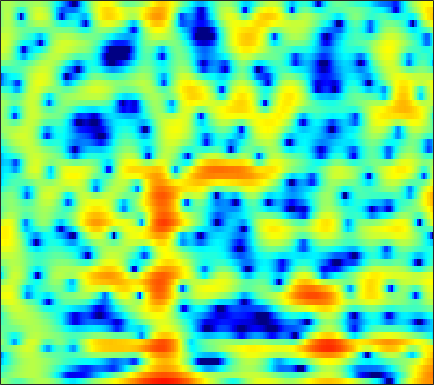

The table this chart was drawn from, first rows:
1.0471, 0.72581, 0.24451, -0.2813, -0.67556, -1.1682, -1.5626, -1.7478, -1.7889, -1.6032, -1.191, -0.80305, -0.23104, 0.32624, 0.70808, 1.1357, 1.472, 1.6484, 1.7863, 1.8106, 1.7048, 1.5385, 1.2179, 0.77291
-2.1, -1.526, -0.8649, -0.3116, 0.04805, 0.4671, 0.8254, 1.065, 1.35, 1.597, 1.809, 1.938, 2.068, 2.144, 2.158, 2.107, 1.968, 1.799, 1.479, 1.037, 0.4602, -0.06934, -0.9122, -1.93
-4.021, -3.333, -2.48, -1.696, -1.154, -0.4939, 0.09574, 0.4894, 0.9528, 1.347, 1.663, 1.852, 2.038, 2.145, 2.173, 2.136, 2.015, 1.864, 1.591, 1.229, 0.7781, 0.3805, -0.2272, -0.9144
-7.31, -6.33, -5.013, -3.765, -2.901, -1.853, -0.9411, -0.3418, 0.3475, 0.9118, 1.358, 1.619, 1.873, 2.029, 2.08, 2.07, 1.976, 1.855, 1.639, 1.368, 1.043, 0.7739, 0.3862, -0.02189
-9.969, -7.801, -5.492, -3.67, -2.542, -1.277, -0.2428, 0.4071, 1.124, 1.677, 2.085, 2.293, 2.45, 2.466, 2.39, 2.174, 1.837, 1.521, 1.036, 0.5153, 0.002367, -0.3476, -0.7305, -1.022
-1.501, -1.189, -0.7667, -0.3482, -0.0353, 0.402, 0.8825, 1.278, 1.843, 2.392, 2.865, 3.133, 3.331, 3.294, 3.094, 2.544, 1.627, 0.6486, -1.127, -3.563, -6.666, -8.877, -9.231, -6.97
0.6881, 0.1532, -0.9004, -2.449, -4.041, -6.795, -9.133, -8.363, -5.043, -2.03, 0.1887, 1.403, 2.537, 3.192, 3.399, 3.326, 2.888, 2.328, 1.307, 0.07499, -1.141, -1.788, -2.02, -1.57
-0.6154, -1.002, -1.684, -2.551, -3.276, -4.152, -4.567, -4.337, -3.387, -2.083, -0.7952, 0.05015, 0.9617, 1.616, 1.943, 2.183, 2.226, 2.153, 1.952, 1.676, 1.363, 1.126, 0.8372, 0.5837
-1.315, -1.201, -1.075, -0.9676, -0.8854, -0.7387, -0.536, -0.3349, -0.009232, 0.3647, 0.7454, 1.013, 1.319, 1.552, 1.672, 1.749, 1.729, 1.651, 1.472, 1.219, 0.9091, 0.6428, 0.233, -0.2421
-2.436, -1.839, -1.119, -0.4919, -0.08399, 0.3955, 0.7995, 1.055, 1.341, 1.575, 1.75, 1.845, 1.909, 1.905, 1.858, 1.738, 1.547, 1.364, 1.064, 0.7012, 0.2812, -0.0739, -0.6063, -1.218
-3.316, -2.157, -0.9024, 0.08412, 0.679, 1.299, 1.756, 2.008, 2.23, 2.339, 2.348, 2.298, 2.162, 1.948, 1.735, 1.391, 0.9931, 0.6702, 0.2, -0.301, -0.818, -1.21, -1.724, -2.246
-1.23, -0.2314, 0.8645, 1.694, 2.166, 2.6, 2.841, 2.908, 2.87, 2.698, 2.416, 2.149, 1.736, 1.259, 0.855, 0.2447, -0.4612, -1.062, -1.928, -2.835, -3.68, -4.186, -4.567, -4.612
2.081, 2.689, 3.326, 3.734, 3.885, 3.879, 3.636, 3.299, 2.669, 1.873, 0.9927, 0.3206, -0.4799, -1.116, -1.505, -2.023, -2.707, -3.461, -4.917, -7.128, -10.62, -14.63, -17.86, -12.12
3.808, 4.228, 4.586, 4.7, 4.598, 4.19, 3.431, 2.573, 0.9945, -1.192, -4.165, -6.973, -10.43, -9.86, -7.919, -5.866, -4.703, -4.336, -4.39, -4.954, -5.757, -6.265, -6.263, -5.377
2.994, 3.394, 3.758, 3.916, 3.853, 3.518, 2.833, 2.067, 0.6531, -1.231, -3.508, -5.309, -7.118, -7.199, -6.432, -5.255, -4.267, -3.639, -3.006, -2.535, -2.118, -1.803, -1.386, -0.9894
-0.0621, 0.7072, 1.657, 2.376, 2.734, 2.921, 2.792, 2.503, 1.859, 0.965, -0.07687, -0.8984, -1.991, -3.024, -3.703, -4.402, -4.755, -4.71, -4.195, -3.255, -2.202, -1.437, -0.5469, 0.1691
-6.086, -3.33, -0.7619, 0.9415, 1.818, 2.55, 2.861, 2.849, 2.556, 1.959, 1.046, 0.1682, -1.322, -3.317, -5.287, -9.023, -15.64, -21.23, -12.51, -7.289, -4.098, -2.411, -0.7391, 0.4714
-3.149, -1.926, -0.4564, 0.7087, 1.363, 1.958, 2.247, 2.264, 2.063, 1.621, 0.918, 0.2358, -0.8586, -2.174, -3.27, -4.733, -5.831, -6.134, -5.61, -4.391, -3.018, -2.049, -0.9194, -0.00948
0.2264, 0.6052, 1.096, 1.512, 1.748, 1.925, 1.95, 1.865, 1.603, 1.188, 0.6582, 0.1855, -0.4949, -1.182, -1.675, -2.231, -2.594, -2.728, -2.697, -2.443, -2.051, -1.706, -1.226, -0.7898
2.139, 2.346, 2.554, 2.668, 2.681, 2.593, 2.368, 2.121, 1.673, 1.107, 0.4587, -0.07065, -0.8106, -1.521, -1.998, -2.529, -2.879, -3.001, -3, -2.849, -2.582, -2.345, -2.031, -1.748
3.695, 3.88, 4.001, 3.976, 3.856, 3.567, 3.114, 2.663, 1.936, 1.045, -0.008766, -0.8835, -2.16, -3.513, -4.484, -5.577, -6.193, -6.226, -5.793, -5.103, -4.347, -3.836, -3.29, -2.909
4.839, 5.017, 5.088, 4.955, 4.727, 4.246, 3.573, 2.934, 1.917, 0.6855, -0.7973, -2.085, -4.141, -6.802, -9.466, -14.64, -21.61, -17.39, -11.7, -8.38, -6.354, -5.356, -4.506, -4.092
5.3, 5.453, 5.466, 5.251, 4.93, 4.279, 3.383, 2.551, 1.227, -0.2367, -1.813, -3.025, -4.596, -6.189, -7.377, -8.722, -9.359, -8.963, -7.695, -6.295, -5.247, -4.765, -4.549, -4.806
5.131, 5.381, 5.499, 5.343, 5.013, 4.259, 3.095, 1.928, -0.06565, -2.579, -5.385, -7.178, -7.903, -6.886, -5.892, -4.74, -3.758, -3.192, -2.552, -2.12, -1.997, -2.148, -2.779, -3.998
2.833, 3.556, 4.178, 4.383, 4.261, 3.727, 2.711, 1.612, -0.3906, -3.239, -7.075, -10.23, -10.18, -6.72, -4.546, -2.481, -1.043, -0.3005, 0.3604, 0.6764, 0.6674, 0.4383, -0.1984, -1.223
-0.9252, 0.2016, 1.25, 1.813, 1.97, 1.885, 1.487, 1.009, 0.2064, -0.7058, -1.483, -1.884, -2.019, -1.701, -1.281, -0.5838, 0.03737, 0.4606, 0.8783, 1.095, 1.118, 0.9943, 0.67, 0.1546
-1.557, -0.8033, -0.03735, 0.4678, 0.6846, 0.7491, 0.6233, 0.4154, 0.05508, -0.3239, -0.6604, -0.8014, -0.8538, -0.7014, -0.4709, -0.074, 0.3904, 0.7191, 1.092, 1.355, 1.461, 1.431, 1.24, 0.8892
-0.9439, -0.4242, 0.09009, 0.4385, 0.5606, 0.5253, 0.2644, -0.05529, -0.6377, -1.305, -1.969, -2.333, -2.467, -2.141, -1.622, -0.7549, 0.1793, 0.8128, 1.522, 2.052, 2.368, 2.465, 2.387, 2.083
-1.353, -0.7994, -0.2215, 0.1412, 0.2228, 0.1246, -0.3177, -0.8921, -2.095, -3.904, -6.561, -9.242, -11.98, -9.331, -6.323, -3.166, -0.9234, 0.3468, 1.603, 2.466, 3.012, 3.25, 3.341, 3.201
-3.875, -3.079, -2.169, -1.567, -1.299, -1.19, -1.398, -1.792, -2.66, -3.999, -5.785, -7.271, -8.293, -6.994, -5.183, -2.871, -0.9912, 0.06825, 1.148, 1.858, 2.329, 2.531, 2.694, 2.729
-6.583, -5.352, -4.106, -3.225, -2.72, -2.318, -2.084, -2.008, -1.956, -1.998, -1.987, -1.931, -1.672, -1.195, -0.7101, -0.04534, 0.5203, 0.8366, 1.052, 1.063, 0.8979, 0.7305, 0.5699, 0.6179
-6.978, -5.868, -4.841, -4.122, -3.794, -3.457, -3.134, -2.782, -2.157, -1.328, -0.4574, 0.2079, 0.9947, 1.658, 2.031, 2.364, 2.397, 2.225, 1.616, 0.5336, -1.17, -2.837, -5.289, -5.951
-7.05, -6.347, -5.905, -5.962, -6.528, -7.747, -9.216, -9.323, -7.241, -4.201, -1.612, -0.054, 1.542, 2.665, 3.219, 3.627, 3.641, 3.376, 2.608, 1.279, -0.7099, -2.752, -5.993, -7.141
-8.448, -7.569, -6.966, -7.082, -7.695, -9.407, -12.02, -12.73, -9.552, -5.51, -2.455, -0.727, 1.006, 2.199, 2.826, 3.29, 3.437, 3.326, 2.963, 2.36, 1.62, 1.047, 0.4264, 0.1389
-7.783, -6.748, -5.665, -4.994, -4.635, -4.318, -3.921, -3.45, -2.554, -1.396, -0.2057, 0.6283, 1.551, 2.251, 2.607, 2.883, 2.926, 2.841, 2.588, 2.231, 1.792, 1.457, 1.037, 0.6521
-5.298, -4.362, -3.282, -2.368, -1.793, -1.094, -0.4494, 0.002559, 0.6132, 1.187, 1.72, 2.051, 2.389, 2.575, 2.595, 2.491, 2.214, 1.925, 1.435, 0.8929, 0.3629, -0.00717, -0.4494, -0.8531
-2.772, -1.93, -0.9814, -0.1501, 0.385, 1.024, 1.569, 1.929, 2.337, 2.655, 2.87, 2.946, 2.924, 2.719, 2.444, 1.874, 1.095, 0.3605, -0.7654, -1.973, -3.05, -3.633, -4.006, -3.97
-0.668, -0.05499, 0.6546, 1.245, 1.64, 2.081, 2.461, 2.714, 2.988, 3.19, 3.278, 3.261, 3.078, 2.685, 2.225, 1.323, 0.03907, -1.248, -3.519, -6.696, -11.19, -14.54, -13.01, -9.276
0.6139, 0.8962, 1.188, 1.379, 1.49, 1.633, 1.817, 1.986, 2.262, 2.548, 2.787, 2.888, 2.869, 2.633, 2.268, 1.523, 0.4038, -0.714, -2.61, -5.026, -7.628, -9.007, -8.829, -7.223
1.05, 0.9336, 0.5804, 0.02001, -0.4924, -1.097, -1.369, -1.225, -0.5529, 0.3726, 1.296, 1.862, 2.397, 2.641, 2.618, 2.359, 1.834, 1.293, 0.4415, -0.4607, -1.286, -1.749, -2.092, -2.163
1.11, 0.6417, -0.4462, -2.152, -4.066, -7.895, -13.41, -12.52, -6.847, -3.037, -0.5667, 0.7213, 1.917, 2.624, 2.907, 2.978, 2.774, 2.487, 1.953, 1.359, 0.7745, 0.39, 0.008492, -0.2299
1.325, 0.8559, -0.09191, -1.463, -2.744, -4.646, -5.957, -5.769, -4.038, -1.951, -0.1623, 0.9151, 1.966, 2.632, 2.895, 2.927, 2.632, 2.211, 1.411, 0.4044, -0.6324, -1.308, -1.871, -1.909
1.459, 1.144, 0.6386, 0.03927, -0.3953, -0.8653, -1.064, -0.9553, -0.5219, 0.1782, 1.001, 1.596, 2.269, 2.718, 2.849, 2.744, 2.237, 1.536, 0.133, -2.006, -5.212, -8.523, -12.39, -9.279
0.4383, 0.1687, -0.2624, -0.71, -1.056, -1.475, -1.731, -1.732, -1.404, -0.6815, 0.2657, 1.003, 1.899, 2.57, 2.877, 2.98, 2.68, 2.163, 1.031, -0.6576, -2.898, -4.721, -6.235, -5.465
-2.929, -3.085, -3.331, -3.784, -4.387, -5.62, -7.318, -8.529, -8.343, -5.908, -3.098, -1.295, 0.5979, 1.976, 2.715, 3.314, 3.535, 3.485, 3.136, 2.557, 1.858, 1.335, 0.7605, 0.3763
-10.9, -9.253, -7.474, -6.736, -6.851, -7.937, -10.34, -12.94, -13.32, -8.591, -4.564, -2.33, -0.06275, 1.574, 2.482, 3.357, 3.892, 4.097, 4.16, 4.007, 3.665, 3.307, 2.713, 1.972
-11.93, -9.794, -7.514, -6.126, -5.53, -5.163, -5.003, -4.807, -4.227, -3.217, -1.945, -0.9368, 0.3287, 1.434, 2.134, 2.891, 3.439, 3.71, 3.903, 3.893, 3.683, 3.389, 2.791, 1.939
-4.061, -3.867, -3.481, -3.092, -2.865, -2.642, -2.464, -2.317, -2.062, -1.693, -1.188, -0.7294, -0.06302, 0.6405, 1.156, 1.775, 2.304, 2.625, 2.917, 3.051, 3.018, 2.869, 2.483, 1.861
-0.2098, -0.2694, -0.387, -0.5612, -0.7617, -1.11, -1.54, -1.897, -2.353, -2.687, -2.748, -2.59, -2.109, -1.427, -0.85, -0.09924, 0.5834, 1.04, 1.538, 1.921, 2.173, 2.275, 2.273, 2.102
2.16, 2.011, 1.661, 1.123, 0.568, -0.4001, -1.698, -2.926, -4.898, -7.067, -8.642, -8.603, -7.114, -5.293, -4.123, -2.853, -1.887, -1.293, -0.5802, 0.08811, 0.7292, 1.179, 1.697, 2.089
3.36, 3.223, 2.845, 2.201, 1.529, 0.3039, -1.379, -3.06, -6.097, -10.66, -16.96, -16.06, -10.91, -7.912, -6.594, -5.657, -5.285, -5.157, -4.789, -3.901, -2.548, -1.433, -0.03662, 1.119
3.436, 3.424, 3.21, 2.758, 2.261, 1.366, 0.2256, -0.7703, -2.232, -3.666, -4.782, -5.269, -5.517, -5.689, -6.016, -7.046, -9.174, -12.02, -18.6, -14.6, -8.148, -5.082, -2.255, -0.3051
2.653, 2.806, 2.82, 2.632, 2.353, 1.841, 1.18, 0.6334, -0.1327, -0.8646, -1.53, -1.967, -2.53, -3.132, -3.709, -4.702, -6.017, -7.067, -7.936, -7.219, -5.284, -3.748, -1.969, -0.5979
1.528, 1.859, 2.094, 2.087, 1.929, 1.55, 1.025, 0.576, -0.004373, -0.4926, -0.815, -0.9603, -1.071, -1.145, -1.216, -1.344, -1.492, -1.582, -1.578, -1.394, -1.063, -0.7748, -0.4239, -0.19
0.5391, 1.214, 1.752, 1.852, 1.663, 1.043, 0.0806, -0.8102, -1.978, -2.704, -2.602, -2.067, -1.078, -0.1341, 0.4694, 1.072, 1.479, 1.662, 1.778, 1.752, 1.57, 1.327, 0.8104, 0.0566
0.0963, 1.156, 1.937, 2.08, 1.774, 0.7721, -1.065, -3.212, -7.977, -18.49, -11.42, -6.152, -2.233, 0.1615, 1.381, 2.508, 3.202, 3.5, 3.62, 3.449, 2.984, 2.417, 1.329, -0.2222
0.5414, 1.231, 1.752, 1.845, 1.612, 0.9269, -0.1986, -1.277, -2.811, -3.774, -3.38, -2.373, -0.7927, 0.6133, 1.451, 2.283, 2.8, 2.998, 3.018, 2.755, 2.201, 1.568, 0.4224, -1.127
1.183, 1.463, 1.697, 1.738, 1.648, 1.37, 0.9609, 0.6176, 0.1996, -0.05336, -0.08307, 0.04738, 0.3643, 0.7418, 1.029, 1.335, 1.526, 1.565, 1.481, 1.215, 0.742, 0.2527, -0.5975, -1.673
